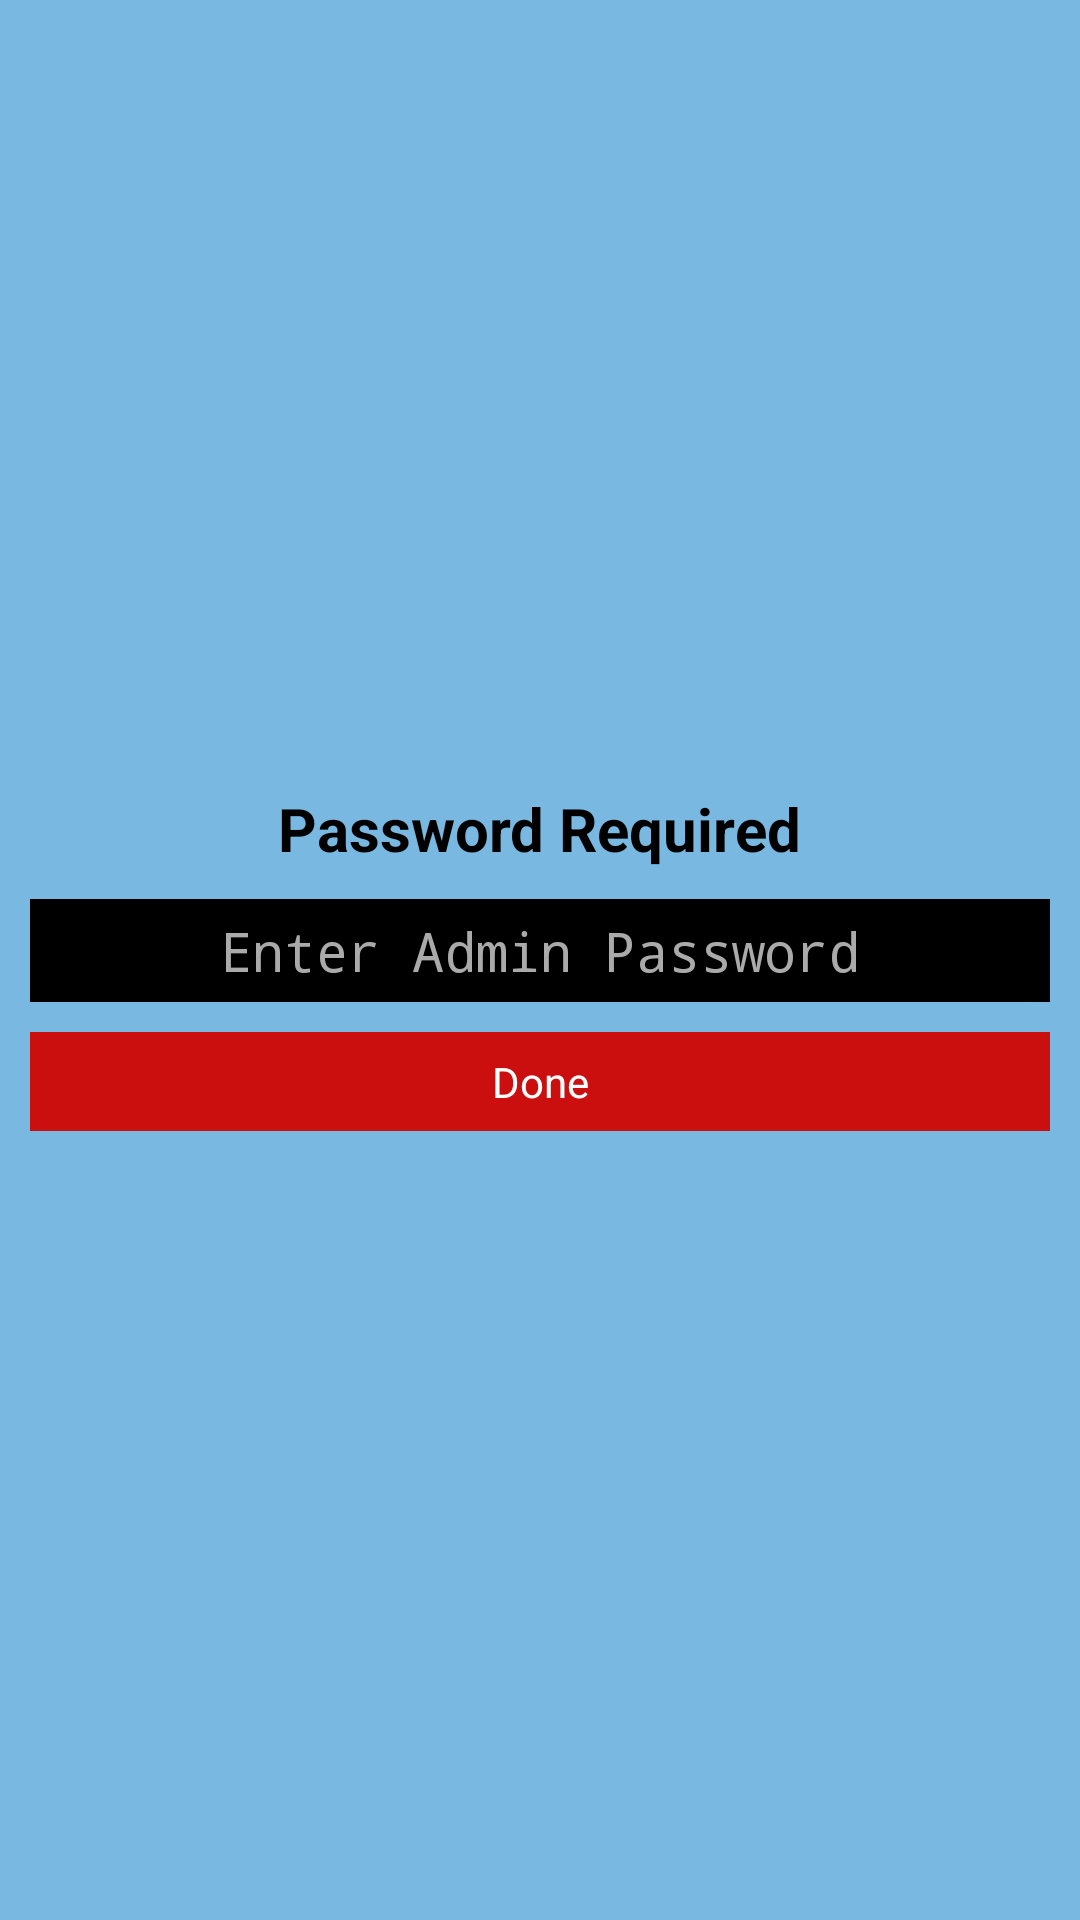

Reconstruct the res/layout file that produces this screen, plus the resources it refers to.
<!-- AndroidManifest.xml: application theme AppTheme -->
<!-- res/layout/pwd_layout.xml -->
<?xml version="1.0" encoding="utf-8"?>
<LinearLayout xmlns:android="http://schemas.android.com/apk/res/android"
    android:layout_width="300dp"
    android:layout_height="wrap_content"
    android:background="@color/sky_blue"
    android:gravity="center"
    android:orientation="vertical"
    android:padding="10dp">

    <TextView
        android:layout_width="wrap_content"
        android:layout_height="wrap_content"
        android:text="Password Required"
        android:textColor="@color/black"
        android:textSize="20dp"
        android:textStyle="bold" />

    <EditText
        android:id="@+id/pwdEditText"
        android:layout_width="match_parent"
        android:layout_height="wrap_content"
        android:layout_marginTop="10dp"
        android:background="@color/black"
        android:gravity="center"
        android:hint="Enter Admin Password"
        android:inputType="textPassword"
        android:padding="5dp"
        android:singleLine="true"
        android:textColor="@color/white"
        android:textColorHint="@color/dark_gray" />


    <TextView
        android:id="@+id/loginBtnTextView"
        android:layout_width="match_parent"
        android:layout_height="wrap_content"
        android:layout_marginTop="10dp"
        android:background="@color/redd"
        android:gravity="center"
        android:padding="7dp"
        android:text="Done"
        android:textColor="@color/white" />


</LinearLayout>
<!-- resources referenced by this layout -->
<resources>
  <color name="black">#000000</color>
  <color name="dark_gray">#aaa</color>
  <color name="redd">#cb0e0e</color>
  <color name="sky_blue">#79b9e1</color>
  <color name="white">#FFFFFF</color>
  <style name="AppTheme" parent="AppBaseTheme">
          
      </style>
  <style name="AppBaseTheme" parent="android:Theme.Light">
          
      </style>
</resources>
